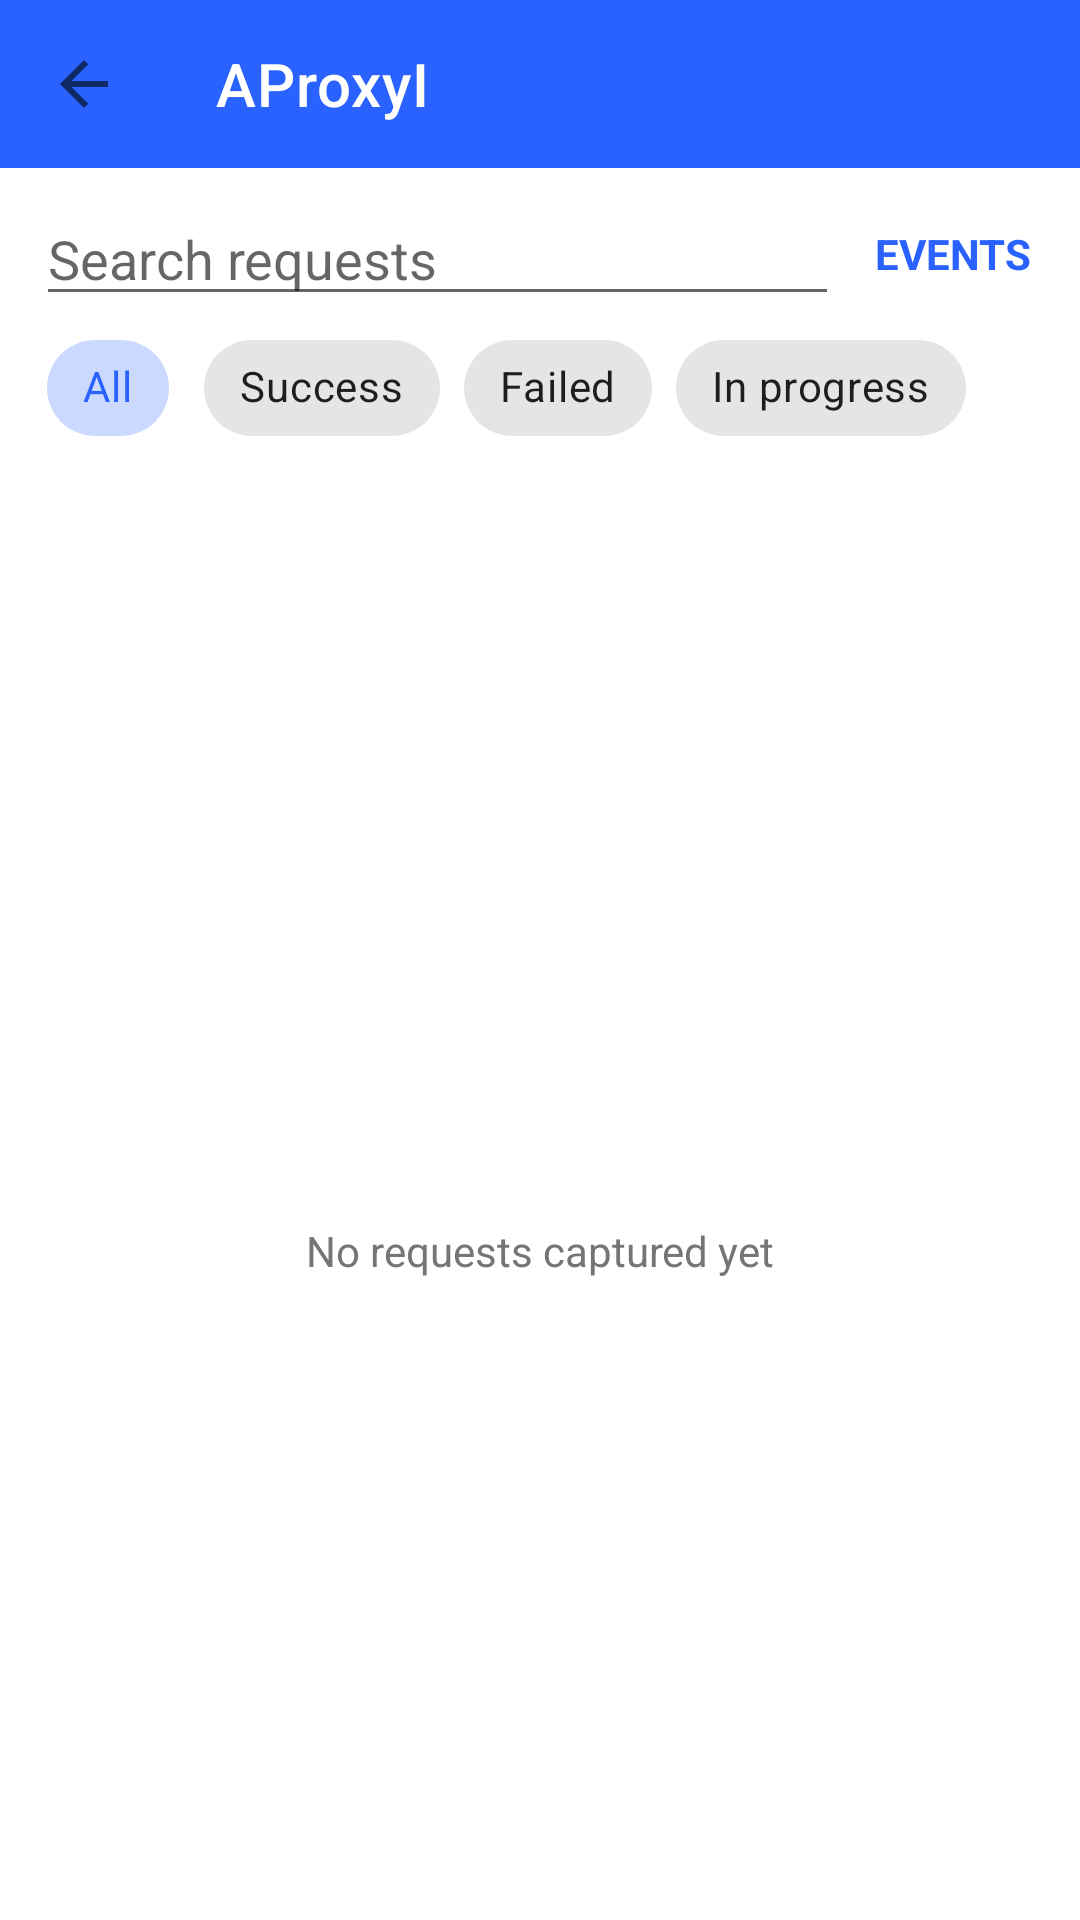

Produce the Android XML layout that renders to this screen, including the resource entries it uses.
<!-- AndroidManifest.xml: activity theme Theme.AProxyI -->
<!-- res/layout/activity_request_list.xml -->
<?xml version="1.0" encoding="utf-8"?>
<LinearLayout xmlns:android="http://schemas.android.com/apk/res/android"
    xmlns:app="http://schemas.android.com/apk/res-auto"
    android:layout_width="match_parent"
    android:layout_height="match_parent"
    android:orientation="vertical"
    android:background="@color/aproxyi_background">

    <com.google.android.material.appbar.MaterialToolbar
        android:id="@+id/toolbar"
        android:layout_width="match_parent"
        android:layout_height="?attr/actionBarSize"
        android:background="@color/aproxyi_accent"
        app:title="@string/aproxyi_title_requests"
        app:titleTextColor="#FFFFFF"
        app:navigationIcon="?attr/homeAsUpIndicator" />

    <LinearLayout
        android:layout_width="match_parent"
        android:layout_height="wrap_content"
        android:orientation="horizontal"
        android:gravity="center_vertical"
        android:paddingStart="12dp"
        android:paddingEnd="12dp"
        android:paddingTop="8dp">

        <EditText
            android:id="@+id/etSearch"
            android:layout_width="0dp"
            android:layout_height="wrap_content"
            android:layout_weight="1"
            android:hint="@string/aproxyi_search_hint"
            android:inputType="text"
            android:imeOptions="actionSearch"
            android:maxLines="1"
            android:importantForAutofill="no"
            android:textColor="@color/aproxyi_text_primary" />

        <TextView
            android:id="@+id/events"
            android:layout_width="wrap_content"
            android:layout_height="wrap_content"
            android:paddingStart="12dp"
            android:paddingEnd="4dp"
            android:text="EVENTS"
            android:textStyle="bold"
            android:textColor="@color/aproxyi_accent" />
    </LinearLayout>

    <HorizontalScrollView
        android:layout_width="match_parent"
        android:layout_height="wrap_content"
        android:scrollbars="none"
        android:paddingStart="12dp"
        android:paddingEnd="12dp">

        <com.google.android.material.chip.ChipGroup
            android:layout_width="wrap_content"
            android:layout_height="wrap_content"
            app:singleSelection="true">

            <com.google.android.material.chip.Chip
                android:id="@+id/chipAll"
                style="@style/Widget.MaterialComponents.Chip.Choice"
                android:layout_width="wrap_content"
                android:layout_height="wrap_content"
                android:checked="true"
                android:text="All" />

            <com.google.android.material.chip.Chip
                android:id="@+id/chipSuccess"
                style="@style/Widget.MaterialComponents.Chip.Choice"
                android:layout_width="wrap_content"
                android:layout_height="wrap_content"
                android:text="Success" />

            <com.google.android.material.chip.Chip
                android:id="@+id/chipFailed"
                style="@style/Widget.MaterialComponents.Chip.Choice"
                android:layout_width="wrap_content"
                android:layout_height="wrap_content"
                android:text="Failed" />

            <com.google.android.material.chip.Chip
                android:id="@+id/chipInProgress"
                style="@style/Widget.MaterialComponents.Chip.Choice"
                android:layout_width="wrap_content"
                android:layout_height="wrap_content"
                android:text="In progress" />
        </com.google.android.material.chip.ChipGroup>
    </HorizontalScrollView>

    <TextView
        android:id="@+id/tvStats"
        android:layout_width="match_parent"
        android:layout_height="wrap_content"
        android:padding="12dp"
        android:textSize="12sp"
        android:textColor="@color/aproxyi_text_secondary" />

    <FrameLayout
        android:layout_width="match_parent"
        android:layout_height="0dp"
        android:layout_weight="1">

        <androidx.recyclerview.widget.RecyclerView
            android:id="@+id/recyclerView"
            android:layout_width="match_parent"
            android:layout_height="match_parent"
            android:clipToPadding="false" />

        <TextView
            android:id="@+id/emptyView"
            android:layout_width="wrap_content"
            android:layout_height="wrap_content"
            android:layout_gravity="center"
            android:text="@string/aproxyi_empty_requests"
            android:textColor="@color/aproxyi_text_secondary" />
    </FrameLayout>
</LinearLayout>
<!-- resources referenced by this layout -->
<resources>
  <color name="aproxyi_accent">#2962FF</color>
  <color name="aproxyi_background">#FFFFFF</color>
  <color name="aproxyi_text_primary">#212121</color>
  <color name="aproxyi_text_secondary">#757575</color>
  <string name="aproxyi_empty_requests">No requests captured yet</string>
  <string name="aproxyi_search_hint">Search requests</string>
  <string name="aproxyi_title_requests">AProxyI</string>
  <style name="Theme.AProxyI" parent="Theme.MaterialComponents.DayNight.NoActionBar">
          <item name="colorPrimary">@color/aproxyi_accent</item>
          <item name="android:windowBackground">@color/aproxyi_background</item>
      </style>
</resources>
